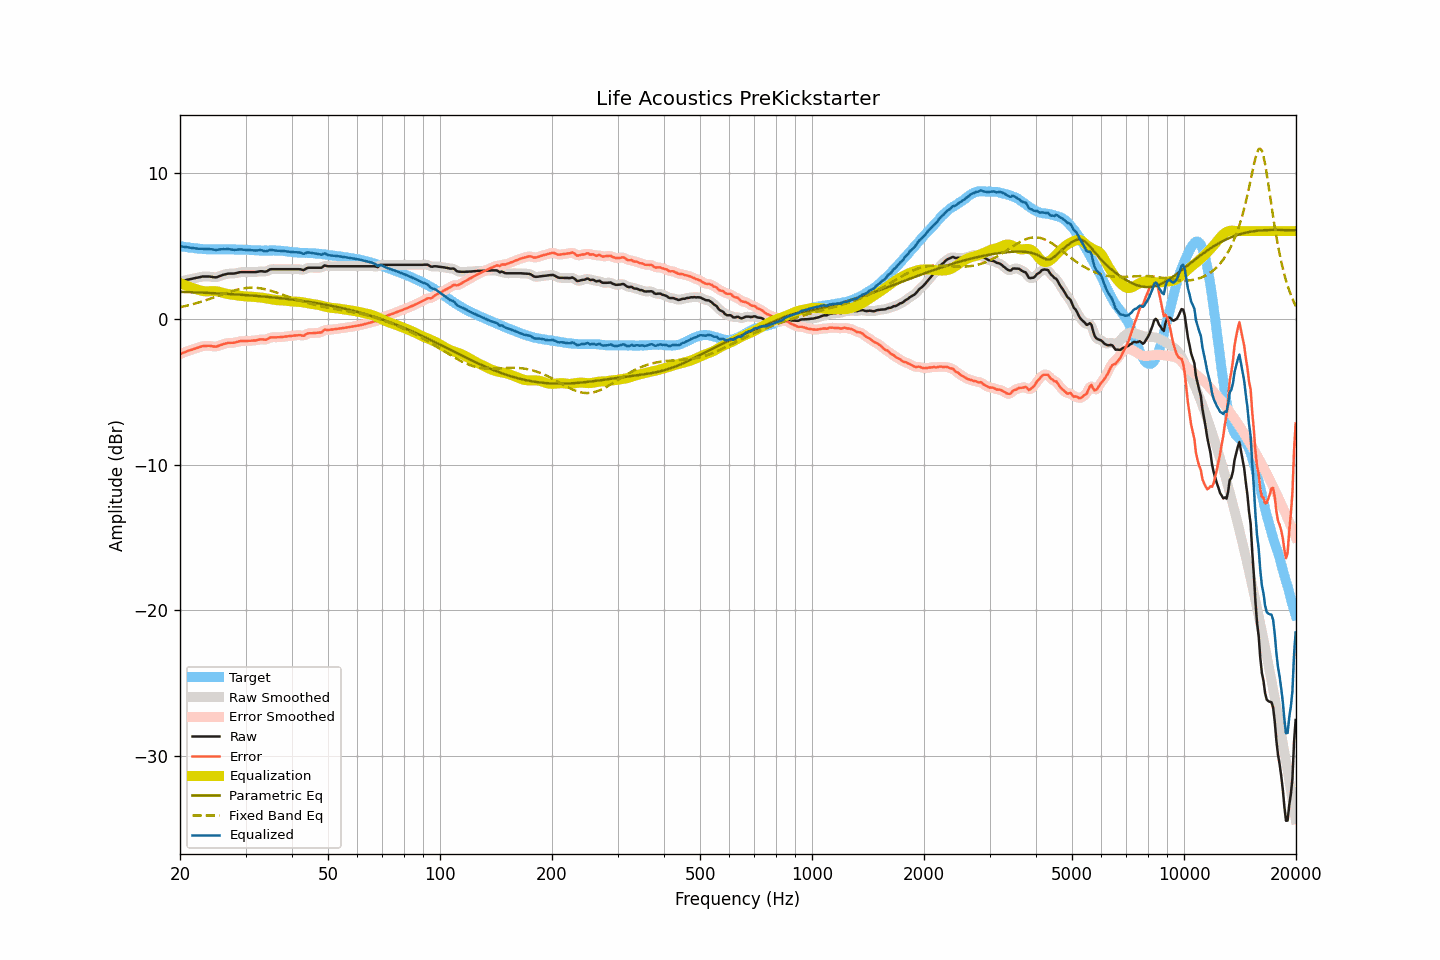

The table this chart was drawn from, first rows:
frequency, raw, smoothed, error, error_smoothed, equalization, parametric_eq, fixed_band_eq, equalized_raw, equalized_smoothed, target
20.00, 2.53, 2.53, -2.44, -2.44, 2.44, 1.84, 0.78, 4.97, 4.96, 4.97
20.20, 2.56, 2.56, -2.39, -2.39, 2.39, 1.83, 0.80, 4.95, 4.95, 4.95
20.40, 2.59, 2.59, -2.34, -2.34, 2.34, 1.83, 0.83, 4.93, 4.93, 4.93
20.61, 2.62, 2.62, -2.30, -2.30, 2.30, 1.83, 0.86, 4.92, 4.92, 4.92
20.81, 2.65, 2.65, -2.25, -2.25, 2.25, 1.82, 0.88, 4.90, 4.90, 4.90
21.02, 2.68, 2.67, -2.21, -2.21, 2.21, 1.82, 0.91, 4.89, 4.89, 4.89
21.23, 2.70, 2.70, -2.17, -2.17, 2.17, 1.81, 0.94, 4.87, 4.87, 4.87
21.44, 2.72, 2.72, -2.14, -2.13, 2.13, 1.81, 0.96, 4.85, 4.86, 4.86
21.66, 2.75, 2.75, -2.10, -2.10, 2.09, 1.81, 0.99, 4.84, 4.84, 4.85
21.87, 2.77, 2.77, -2.06, -2.06, 2.06, 1.80, 1.02, 4.83, 4.82, 4.82
22.09, 2.79, 2.79, -2.03, -2.02, 2.02, 1.80, 1.06, 4.81, 4.81, 4.81
22.31, 2.81, 2.81, -1.99, -1.99, 1.98, 1.79, 1.09, 4.79, 4.80, 4.80
22.54, 2.84, 2.84, -1.96, -1.96, 1.95, 1.79, 1.12, 4.79, 4.79, 4.79
22.76, 2.86, 2.86, -1.92, -1.92, 1.92, 1.78, 1.16, 4.78, 4.79, 4.78
22.99, 2.89, 2.88, -1.88, -1.89, 1.90, 1.78, 1.19, 4.79, 4.78, 4.77
23.22, 2.89, 2.89, -1.87, -1.87, 1.88, 1.78, 1.22, 4.77, 4.77, 4.76
23.45, 2.89, 2.89, -1.87, -1.86, 1.87, 1.77, 1.26, 4.76, 4.77, 4.76
23.69, 2.89, 2.89, -1.86, -1.86, 1.87, 1.77, 1.30, 4.76, 4.76, 4.75
23.92, 2.89, 2.89, -1.86, -1.86, 1.88, 1.76, 1.34, 4.76, 4.76, 4.75
24.16, 2.88, 2.87, -1.87, -1.87, 1.88, 1.76, 1.37, 4.76, 4.76, 4.75
24.40, 2.86, 2.86, -1.89, -1.89, 1.89, 1.75, 1.41, 4.75, 4.75, 4.75
24.65, 2.84, 2.84, -1.91, -1.91, 1.89, 1.74, 1.45, 4.73, 4.73, 4.75
24.89, 2.83, 2.83, -1.92, -1.91, 1.88, 1.74, 1.49, 4.71, 4.72, 4.75
25.14, 2.84, 2.85, -1.91, -1.89, 1.87, 1.73, 1.53, 4.71, 4.72, 4.74
25.39, 2.89, 2.88, -1.85, -1.86, 1.85, 1.73, 1.57, 4.74, 4.73, 4.74
25.65, 2.93, 2.93, -1.81, -1.82, 1.82, 1.72, 1.61, 4.75, 4.75, 4.74
25.91, 2.97, 2.97, -1.78, -1.78, 1.79, 1.72, 1.65, 4.76, 4.76, 4.75
26.16, 3.01, 3.00, -1.74, -1.75, 1.76, 1.71, 1.69, 4.77, 4.76, 4.75
26.43, 3.03, 3.03, -1.72, -1.71, 1.73, 1.70, 1.73, 4.75, 4.76, 4.75
26.69, 3.06, 3.06, -1.69, -1.69, 1.70, 1.70, 1.77, 4.76, 4.76, 4.75
26.96, 3.09, 3.08, -1.66, -1.67, 1.68, 1.69, 1.80, 4.77, 4.76, 4.75
27.23, 3.09, 3.09, -1.66, -1.66, 1.66, 1.69, 1.84, 4.75, 4.75, 4.75
27.50, 3.09, 3.09, -1.66, -1.65, 1.65, 1.68, 1.88, 4.74, 4.74, 4.74
27.77, 3.09, 3.09, -1.65, -1.65, 1.63, 1.67, 1.91, 4.72, 4.72, 4.74
28.05, 3.10, 3.10, -1.64, -1.64, 1.62, 1.67, 1.94, 4.71, 4.72, 4.74
28.33, 3.12, 3.12, -1.61, -1.61, 1.60, 1.66, 1.97, 4.72, 4.72, 4.73
28.62, 3.15, 3.15, -1.58, -1.58, 1.58, 1.65, 2.00, 4.73, 4.73, 4.73
28.90, 3.18, 3.17, -1.55, -1.55, 1.57, 1.64, 2.02, 4.75, 4.74, 4.73
29.19, 3.19, 3.19, -1.54, -1.54, 1.55, 1.64, 2.05, 4.74, 4.74, 4.72
29.48, 3.19, 3.19, -1.53, -1.53, 1.54, 1.63, 2.07, 4.73, 4.73, 4.72
29.78, 3.19, 3.19, -1.53, -1.53, 1.53, 1.62, 2.09, 4.72, 4.72, 4.72
30.08, 3.19, 3.19, -1.53, -1.53, 1.52, 1.61, 2.10, 4.71, 4.71, 4.72
30.38, 3.19, 3.19, -1.53, -1.53, 1.52, 1.61, 2.11, 4.71, 4.71, 4.72
30.68, 3.19, 3.19, -1.52, -1.52, 1.52, 1.60, 2.12, 4.71, 4.71, 4.71
30.99, 3.19, 3.19, -1.51, -1.51, 1.51, 1.59, 2.12, 4.70, 4.70, 4.70
31.30, 3.19, 3.19, -1.50, -1.51, 1.50, 1.58, 2.12, 4.69, 4.69, 4.69
31.61, 3.19, 3.19, -1.50, -1.50, 1.49, 1.57, 2.12, 4.68, 4.68, 4.69
31.93, 3.19, 3.19, -1.50, -1.49, 1.48, 1.56, 2.11, 4.67, 4.67, 4.69
32.24, 3.21, 3.21, -1.47, -1.47, 1.47, 1.55, 2.11, 4.68, 4.68, 4.67
32.57, 3.23, 3.23, -1.44, -1.44, 1.46, 1.54, 2.09, 4.69, 4.69, 4.67
32.89, 3.25, 3.24, -1.42, -1.42, 1.45, 1.54, 2.08, 4.70, 4.70, 4.67
33.22, 3.25, 3.24, -1.42, -1.43, 1.44, 1.53, 2.06, 4.69, 4.68, 4.67
33.55, 3.23, 3.23, -1.44, -1.44, 1.42, 1.52, 2.04, 4.65, 4.65, 4.66
33.89, 3.22, 3.23, -1.45, -1.44, 1.40, 1.51, 2.01, 4.62, 4.63, 4.67
34.23, 3.25, 3.26, -1.42, -1.41, 1.38, 1.50, 1.99, 4.62, 4.64, 4.67
34.57, 3.31, 3.31, -1.36, -1.36, 1.36, 1.49, 1.96, 4.66, 4.67, 4.66
34.92, 3.38, 3.36, -1.29, -1.31, 1.34, 1.48, 1.93, 4.71, 4.69, 4.67
35.27, 3.39, 3.39, -1.28, -1.28, 1.32, 1.46, 1.90, 4.71, 4.70, 4.67
35.62, 3.39, 3.39, -1.29, -1.28, 1.30, 1.45, 1.86, 4.69, 4.69, 4.67
35.97, 3.39, 3.39, -1.28, -1.28, 1.28, 1.44, 1.83, 4.67, 4.67, 4.67
... 635 more rows
